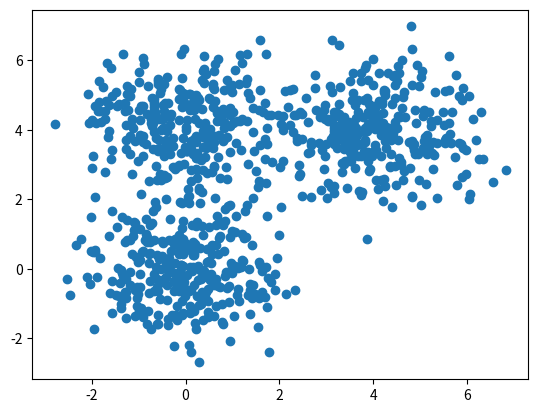

Write Python code to recreate this figure. (Note: this script raises an exception after producing the figure.)
# https://deeplearningcourses.com/c/cluster-analysis-unsupervised-machine-learning-python
# https://www.udemy.com/cluster-analysis-unsupervised-machine-learning-python
import numpy as np
import matplotlib.pyplot as plt


def d(u, v):
    diff = u - v
    return diff.dot(diff)


def cost(X, R, M):
    cost = 0
    for k in xrange(len(M)):
        # method 1
        # for n in xrange(len(X)):
        #     cost += R[n,k]*d(M[k], X[n])

        # method 2
        diff = X - M[k]
        sq_distances = (diff * diff).sum(axis=1)
        cost += (R[:,k] * sq_distances).sum()
    return cost


def plot_k_means(X, K, max_iter=20, beta=1.0, show_plots=True):
    N, D = X.shape
    M = np.zeros((K, D))
    # R = np.zeros((N, K))
    exponents = np.empty((N, K))

    # initialize M to random
    for k in xrange(K):
        M[k] = X[np.random.choice(N)]

    costs = np.zeros(max_iter)
    for i in xrange(max_iter):
        # step 1: determine assignments / resposibilities
        # is this inefficient?
        for k in xrange(K):
            for n in xrange(N):
                # R[n,k] = np.exp(-beta*d(M[k], X[n])) / np.sum( np.exp(-beta*d(M[j], X[n])) for j in xrange(K) )
                exponents[n,k] = np.exp(-beta*d(M[k], X[n]))

        R = exponents / exponents.sum(axis=1, keepdims=True)
        # assert(np.abs(R - R2).sum() < 10e-10)

        # step 2: recalculate means
        for k in xrange(K):
            M[k] = R[:,k].dot(X) / R[:,k].sum()

        costs[i] = cost(X, R, M)
        if i > 0:
            if np.abs(costs[i] - costs[i-1]) < 10e-5:
                break

    if show_plots:
        plt.plot(costs)
        plt.title("Costs")
        plt.show()

        random_colors = np.random.random((K, 3))
        colors = R.dot(random_colors)
        plt.scatter(X[:,0], X[:,1], c=colors)
        plt.show()

    return M, R


def get_simple_data():
    # assume 3 means
    D = 2 # so we can visualize it more easily
    s = 4 # separation so we can control how far apart the means are
    mu1 = np.array([0, 0])
    mu2 = np.array([s, s])
    mu3 = np.array([0, s])

    N = 900 # number of samples
    X = np.zeros((N, D))
    X[:300, :] = np.random.randn(300, D) + mu1
    X[300:600, :] = np.random.randn(300, D) + mu2
    X[600:, :] = np.random.randn(300, D) + mu3
    return X


def main():
    X = get_simple_data()

    # what does it look like without clustering?
    plt.scatter(X[:,0], X[:,1])
    plt.show()

    K = 3 # luckily, we already know this
    plot_k_means(X, K)

    K = 5 # what happens if we choose a "bad" K?
    plot_k_means(X, K, max_iter=30)

    K = 5 # what happens if we change beta?
    plot_k_means(X, K, max_iter=30, beta=0.3)


if __name__ == '__main__':
    main()
